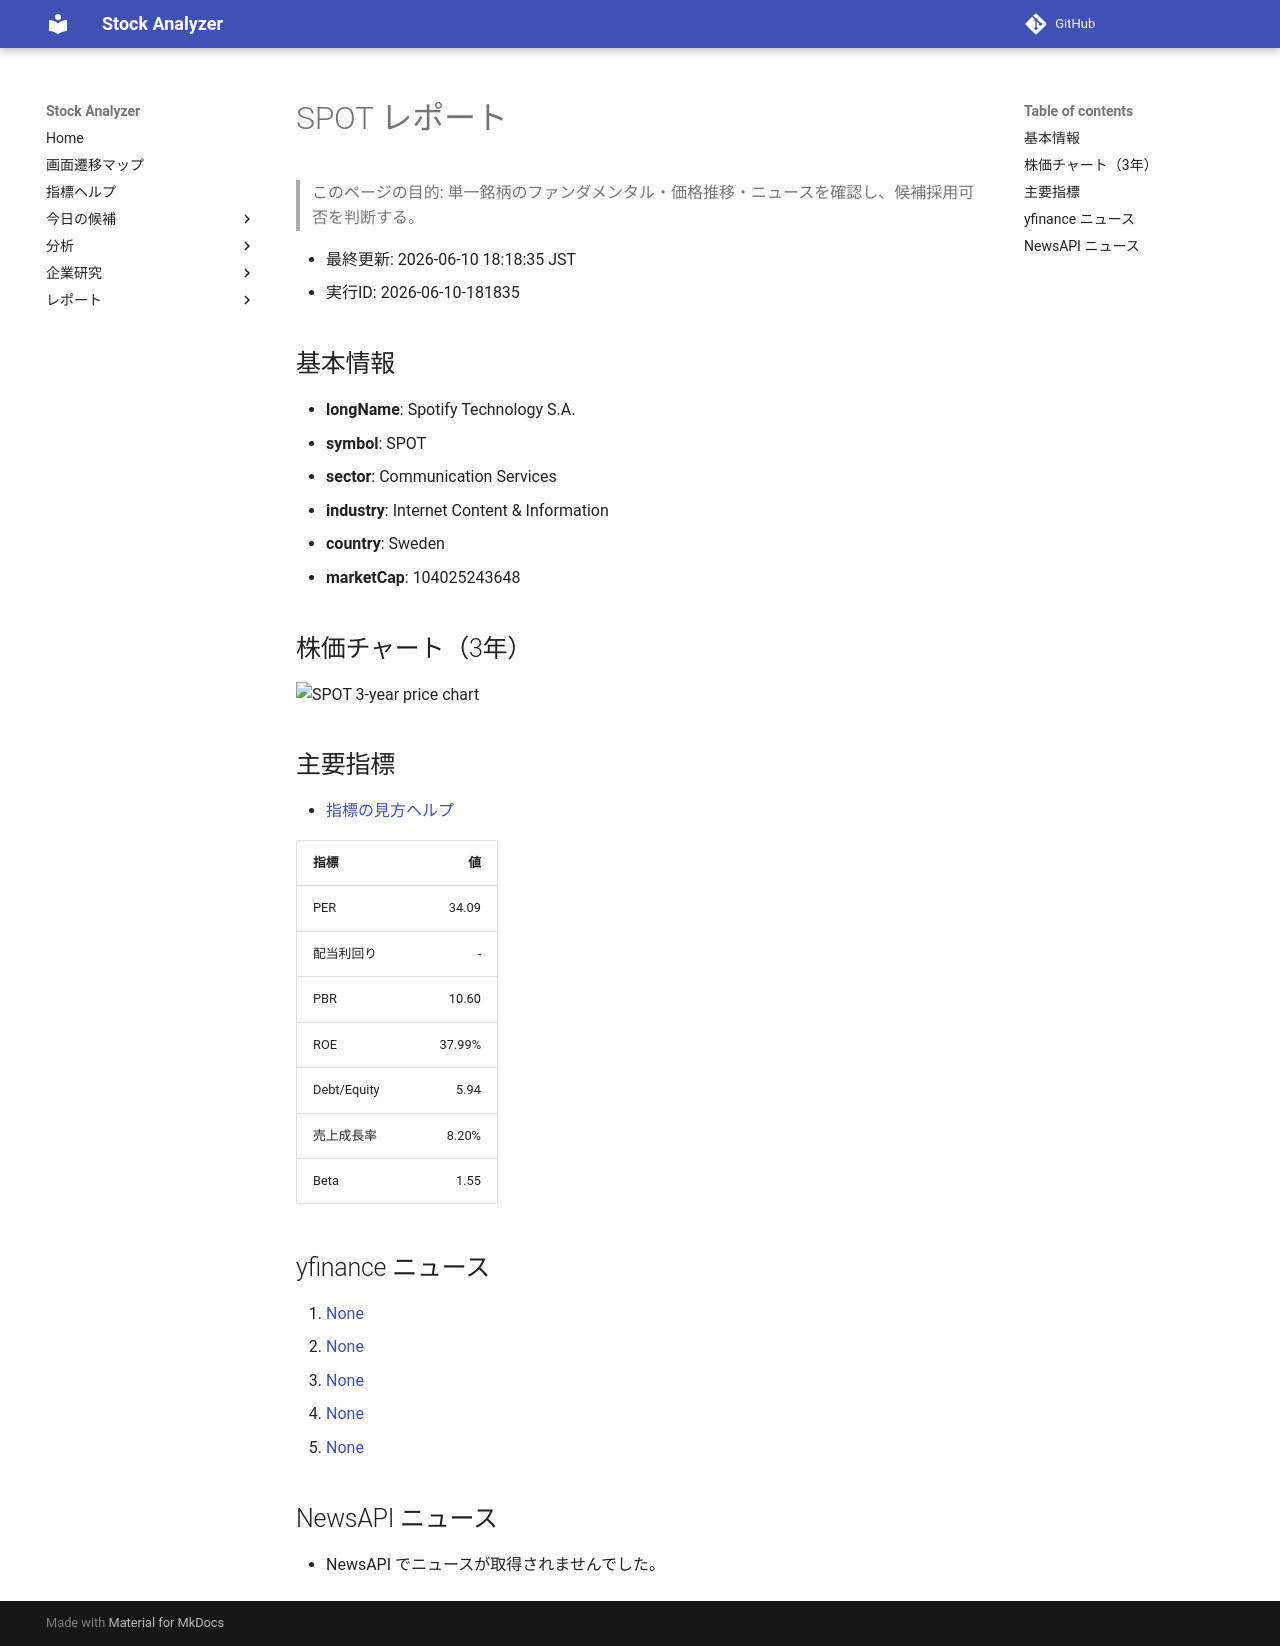

repository: Yumi-note/Making-APP · page: reports/2026-06-10/181835/SPOT/index.html · generator: mkdocs

# SPOT レポート

> このページの目的: 単一銘柄のファンダメンタル・価格推移・ニュースを確認し、候補採用可否を判断する。

- 最終更新: 2026-06-10 18:18:35 JST
- 実行ID: 2026-06-10-181835

## 基本情報

- **longName**: Spotify Technology S.A.
- **symbol**: SPOT
- **sector**: Communication Services
- **industry**: Internet Content & Information
- **country**: Sweden
- **marketCap**: 104025243648

## 株価チャート（3年）

![SPOT 3-year price chart](SPOT_3y.png)

## 主要指標

- [指標の見方ヘルプ](../../../../indicators.md)

| 指標 | 値 |
|---|---:|
| PER | 34.09 |
| 配当利回り | - |
| PBR | 10.60 |
| ROE | 37.99% |
| Debt/Equity | 5.94 |
| 売上成長率 | 8.20% |
| Beta | 1.55 |

## yfinance ニュース

1. [None](None)
2. [None](None)
3. [None](None)
4. [None](None)
5. [None](None)

## NewsAPI ニュース

- NewsAPI でニュースが取得されませんでした。
